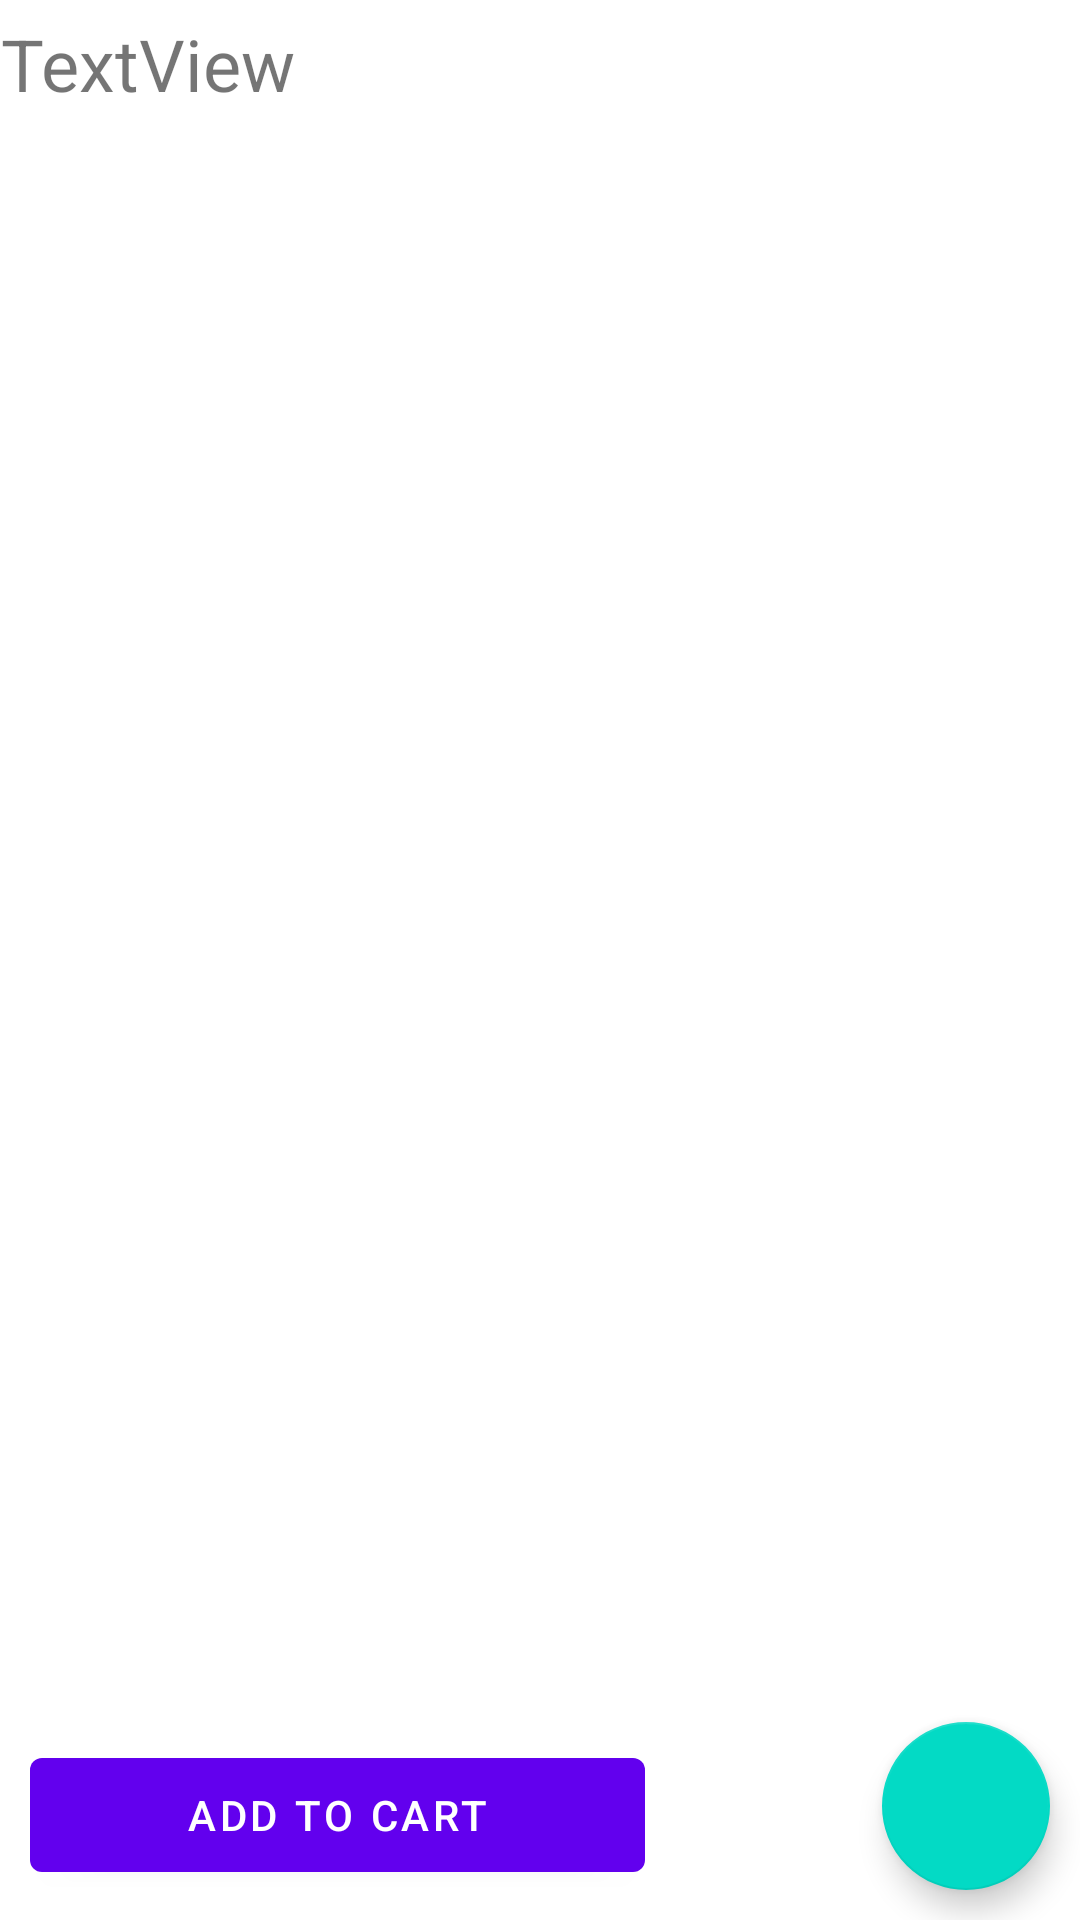

Layout XML and referenced resources for this Android screen:
<!-- AndroidManifest.xml: application theme Theme.SubApp -->
<!-- res/layout/fragment_sub_screen1.xml -->
<?xml version="1.0" encoding="utf-8"?>
<androidx.constraintlayout.widget.ConstraintLayout xmlns:android="http://schemas.android.com/apk/res/android"
    xmlns:app="http://schemas.android.com/apk/res-auto"
    xmlns:tools="http://schemas.android.com/tools"
    android:id="@+id/frameLayout"
    android:layout_width="match_parent"
    android:layout_height="match_parent"
    tools:context=".SubScreen1">

    <ScrollView
        android:layout_width="match_parent"
        android:layout_height="350dp"
        android:layout_marginTop="100dp"
        app:layout_constraintStart_toStartOf="parent"
        app:layout_constraintTop_toTopOf="parent">

        <LinearLayout
            android:id="@+id/itemsLinearLayout"
            android:layout_width="match_parent"
            android:layout_height="wrap_content"
            android:orientation="vertical" />
    </ScrollView>

    <com.google.android.material.floatingactionbutton.FloatingActionButton
        android:id="@+id/CartButton"
        android:layout_width="wrap_content"
        android:layout_height="wrap_content"
        android:layout_marginRight="10dp"
        android:layout_marginBottom="10dp"
        android:clickable="true"
        android:src="@drawable/shopping_cart"
        app:layout_constraintBottom_toBottomOf="parent"
        app:layout_constraintEnd_toEndOf="parent" />

    <TextView
        android:id="@+id/subTextView1"
        android:layout_width="match_parent"
        android:layout_height="wrap_content"
        android:layout_marginTop="5dp"
        android:gravity="center"
        android:text="TextView"
        android:textSize="24sp"
        app:layout_constrainedWidth="true"
        app:layout_constraintLeft_toLeftOf="parent"
        app:layout_constraintTop_toTopOf="parent"
        app:layout_constraintWidth_max="wrap" />

    <Button
        android:id="@+id/buttonAddToCart"
        android:layout_width="205dp"
        android:layout_height="50dp"
        android:layout_marginStart="10dp"
        android:layout_marginLeft="10dp"
        android:layout_marginBottom="10dp"
        android:text="Add To Cart"
        app:layout_constraintBottom_toBottomOf="parent"
        app:layout_constraintStart_toStartOf="parent" />


</androidx.constraintlayout.widget.ConstraintLayout>
<!-- resources referenced by this layout -->
<resources>
  <style name="Theme.SubApp" parent="Theme.MaterialComponents.DayNight.DarkActionBar">
          
          <item name="colorPrimary">@color/purple_500</item>
          <item name="colorPrimaryVariant">@color/purple_700</item>
          <item name="colorOnPrimary">@color/white</item>
          
          <item name="colorSecondary">@color/teal_200</item>
          <item name="colorSecondaryVariant">@color/teal_700</item>
          <item name="colorOnSecondary">@color/black</item>
          
          <item name="android:statusBarColor" tools:targetApi="21">?attr/colorPrimaryVariant</item>
          
      </style>
  <!-- not gathered from this repository: default colours our renderer supplied (Android Studio template values) -->
  <color name="purple_500">#FF6200EE</color>
  <color name="purple_700">#FF3700B3</color>
  <color name="teal_200">#FF03DAC5</color>
  <color name="teal_700">#FF018786</color>
  <color name="black">#FF000000</color>
  <color name="white">#FFFFFFFF</color>
</resources>
